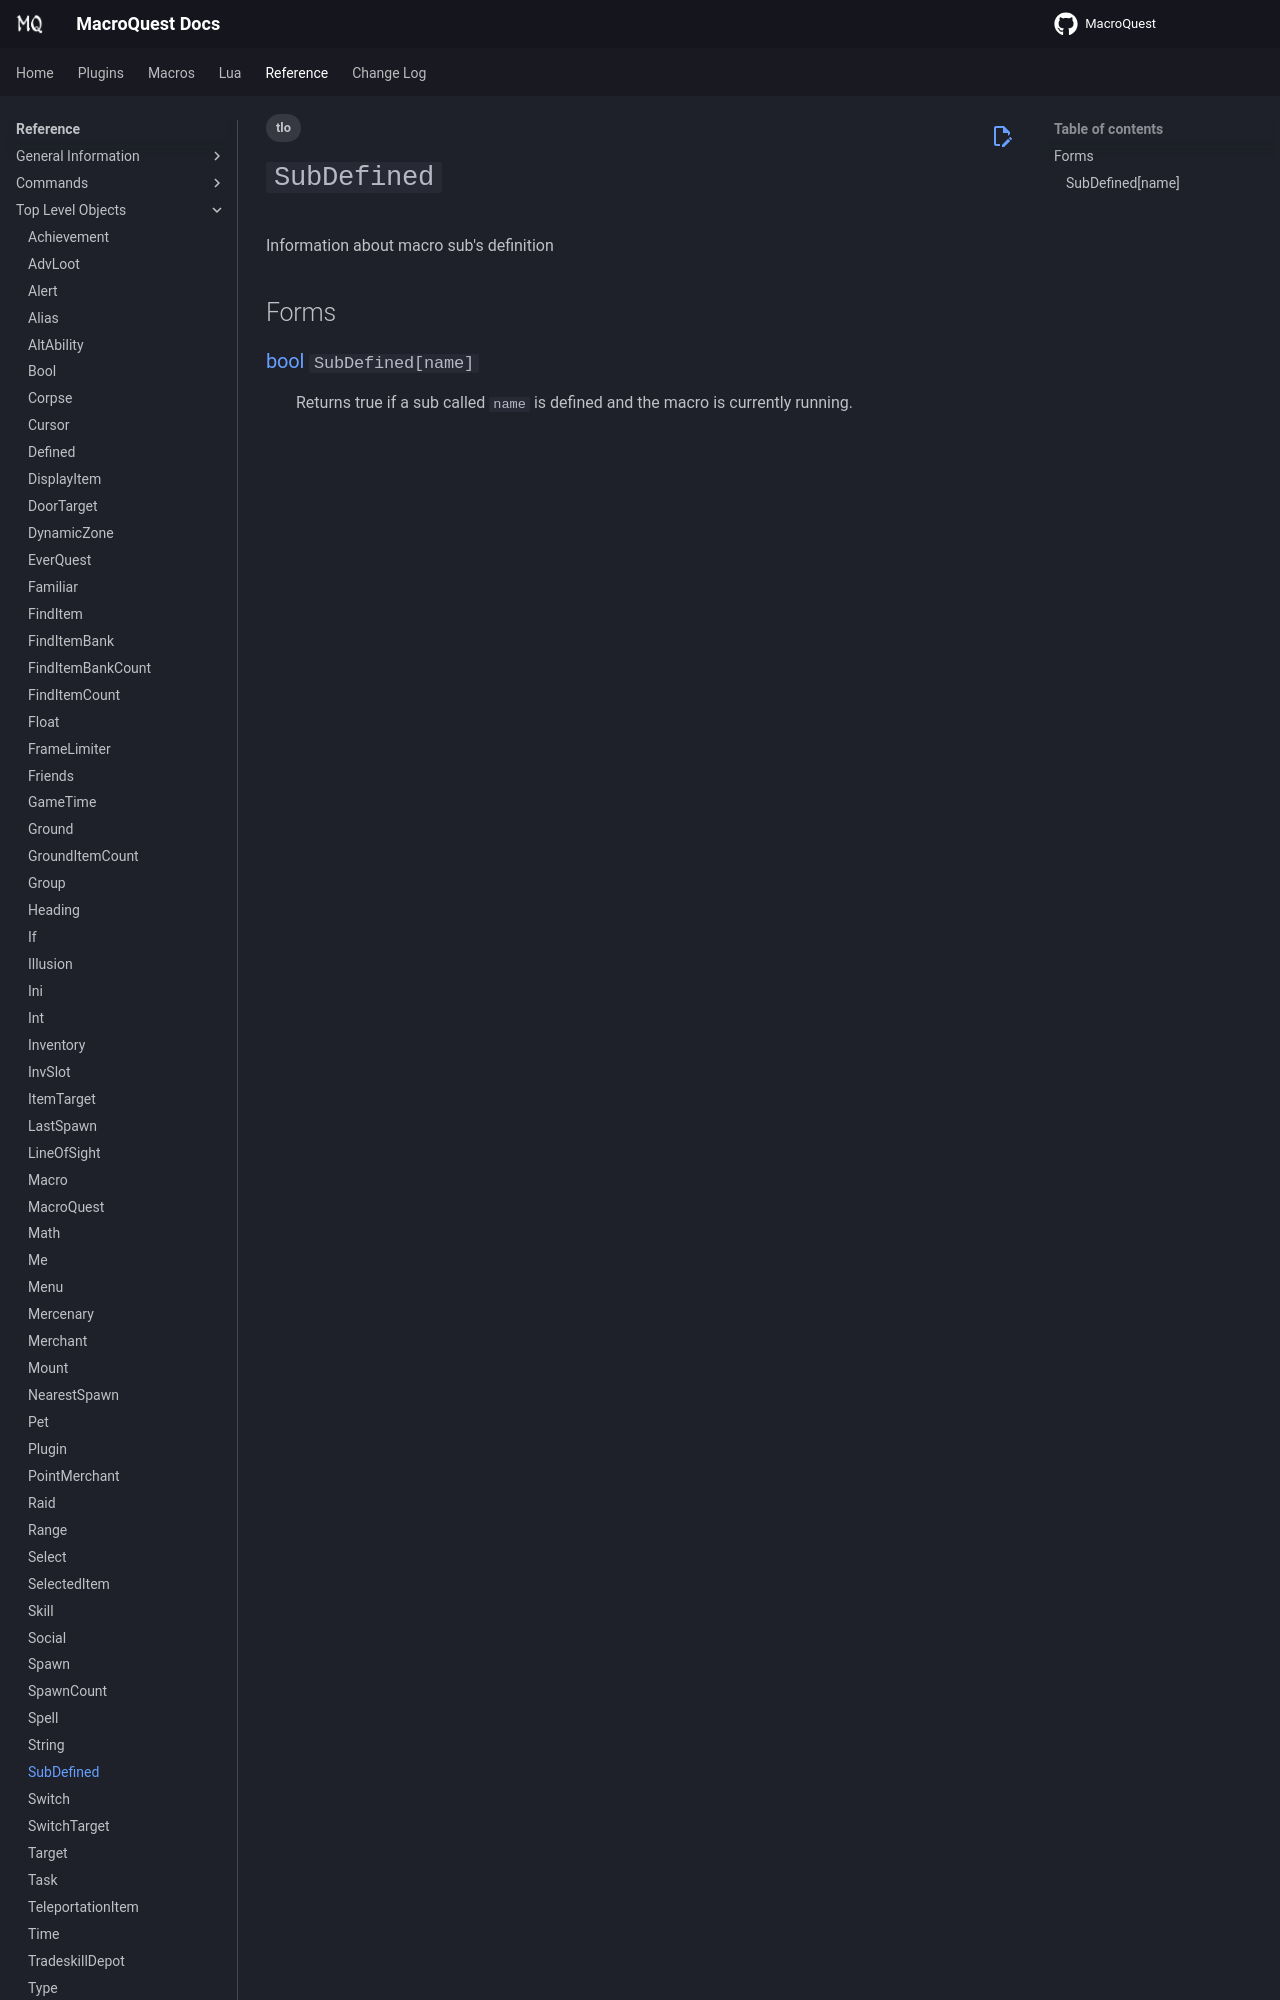

repository: macroquest/docs · page: reference/top-level-objects/tlo-subdefined/index.html · generator: jekyll

---
tags:
  - tlo
---
# `SubDefined`

<!--tlo-desc-start-->
Information about macro sub's definition
<!--tlo-desc-end-->

## Forms
<!--tlo-forms-start-->
### {{ renderMember(type='bool', name='SubDefined', params='name') }}

:   Returns true if a sub called `name` is defined and the macro is currently running.

<!--tlo-forms-end-->
